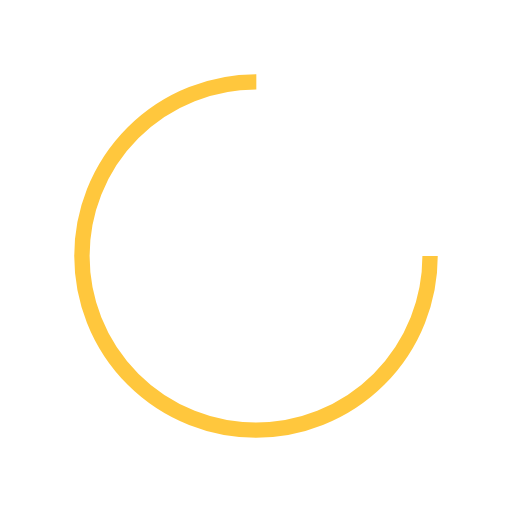
t = 0.00 s
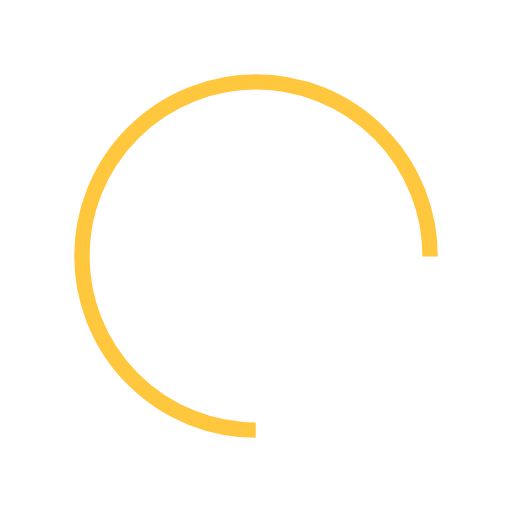
t = 0.39 s
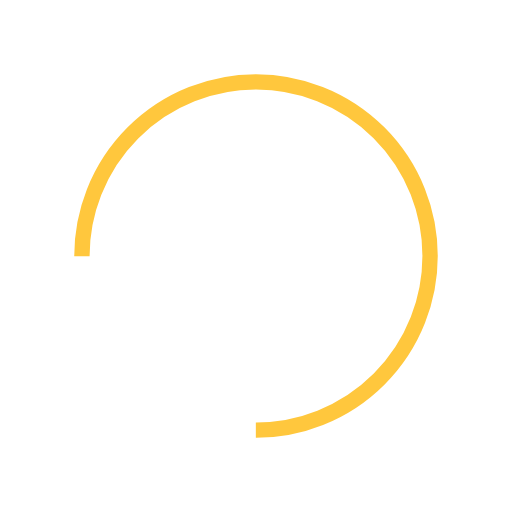
t = 0.77 s
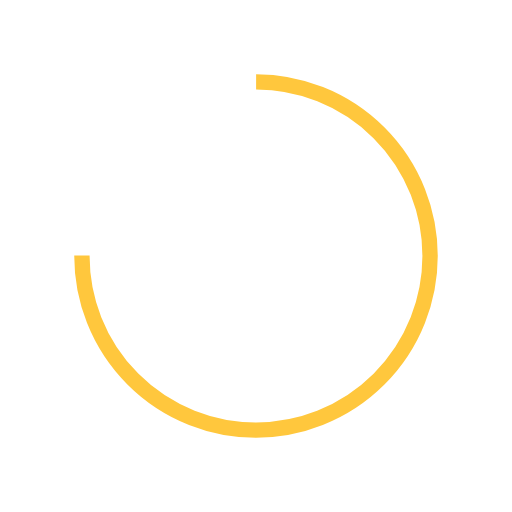
t = 1.15 s

The animated SVG that drew these frames (rendered in a browser with its animation timeline set to each time). Animation: 1 SMIL element (animateTransform=1); one cycle of 1.54 s, repeats indefinitely.

<svg xmlns="http://www.w3.org/2000/svg" xmlns:xlink="http://www.w3.org/1999/xlink" style="margin:auto;background:transparent;display:block;" width="217px" height="217px" viewBox="0 0 100 100" preserveAspectRatio="xMidYMid">
<circle cx="50" cy="50" fill="none" stroke="#FFC73D" stroke-width="3" r="34" stroke-dasharray="160.22122533307947 55.40707511102649">
  <animateTransform attributeName="transform" type="rotate" repeatCount="indefinite" dur="1.5384615384615383s" values="0 50 50;360 50 50" keyTimes="0;1"></animateTransform>
</circle>
</svg>